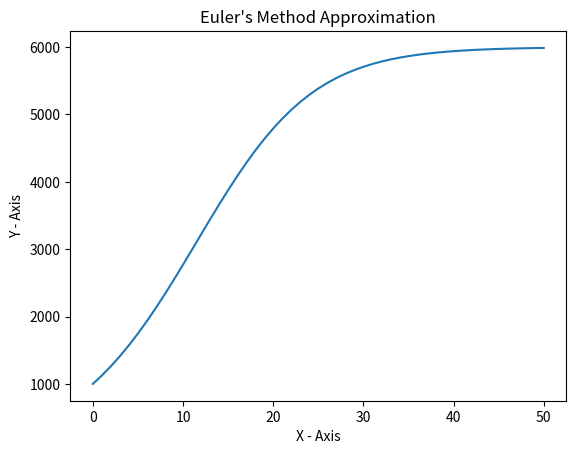

The matplotlib source for this figure:
import numpy as np
import matplotlib.pyplot as plt

# Intialize variables
start_t = 0
end_t = 50
step = 1
initial_cond = 1000
k = 6000
r = 0.15

class LogisticDiffEq:
    def __init__(self, k, r):
        self.k = k
        self.r = r
    def __call__(self, x):
        return x * (1 - x / self.k) * self.r

class ExponentialDiffEq:
    def __init__(self, r):
        self.r = r
    def __call__(self, x):
        return x * self.r

df = LogisticDiffEq(k=k, r=r)

y_vals = list([initial_cond])
t_vals = np.arange(start_t, end_t+1, step=step)

for i, t in enumerate(t_vals[1:]):
    new_y = y_vals[i] + df(y_vals[i]) * step
    y_vals.append(new_y)

plt.plot(t_vals, y_vals)
plt.xlabel("X - Axis")
plt.ylabel("Y - Axis")
plt.title("Euler's Method Approximation")
plt.show()

print(f"Last Value: {y_vals[len(y_vals)-1]}")
